4-way image classification set "dataset_augmented" from GitHub (fallendwn/vehicle-recognition-cv); label vocabulary: bus, car, motorcycle, truck.

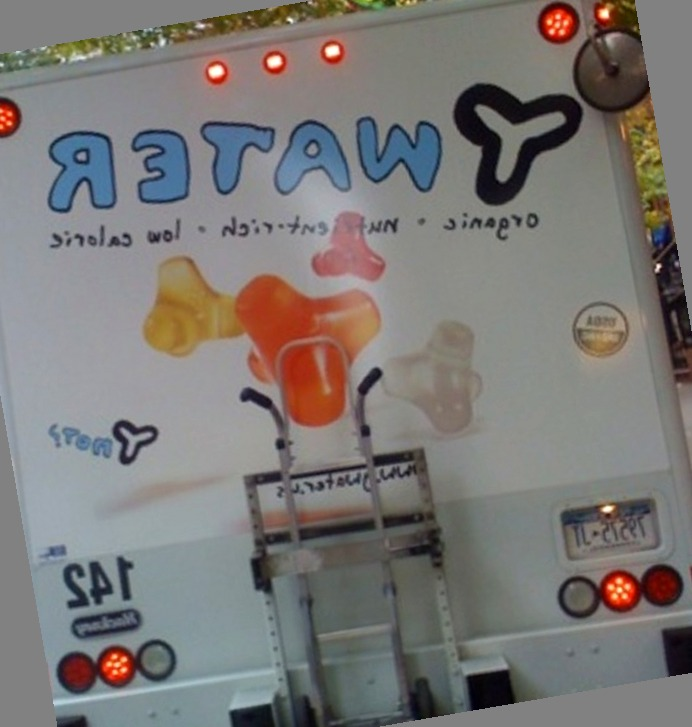
Label: truck

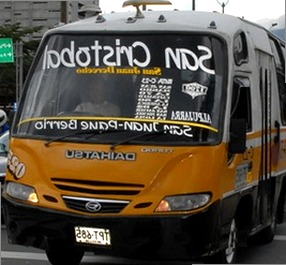
Label: bus

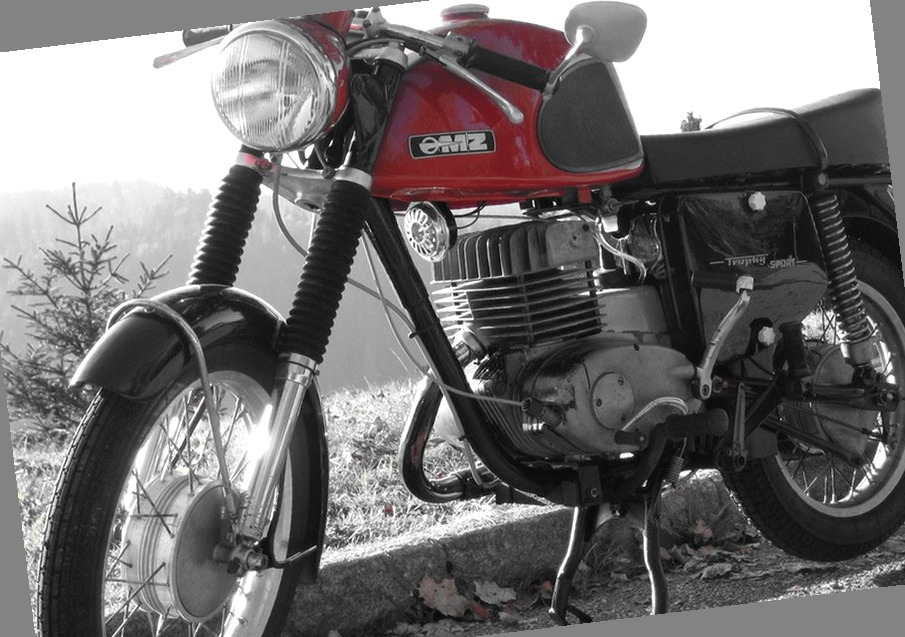
Label: motorcycle

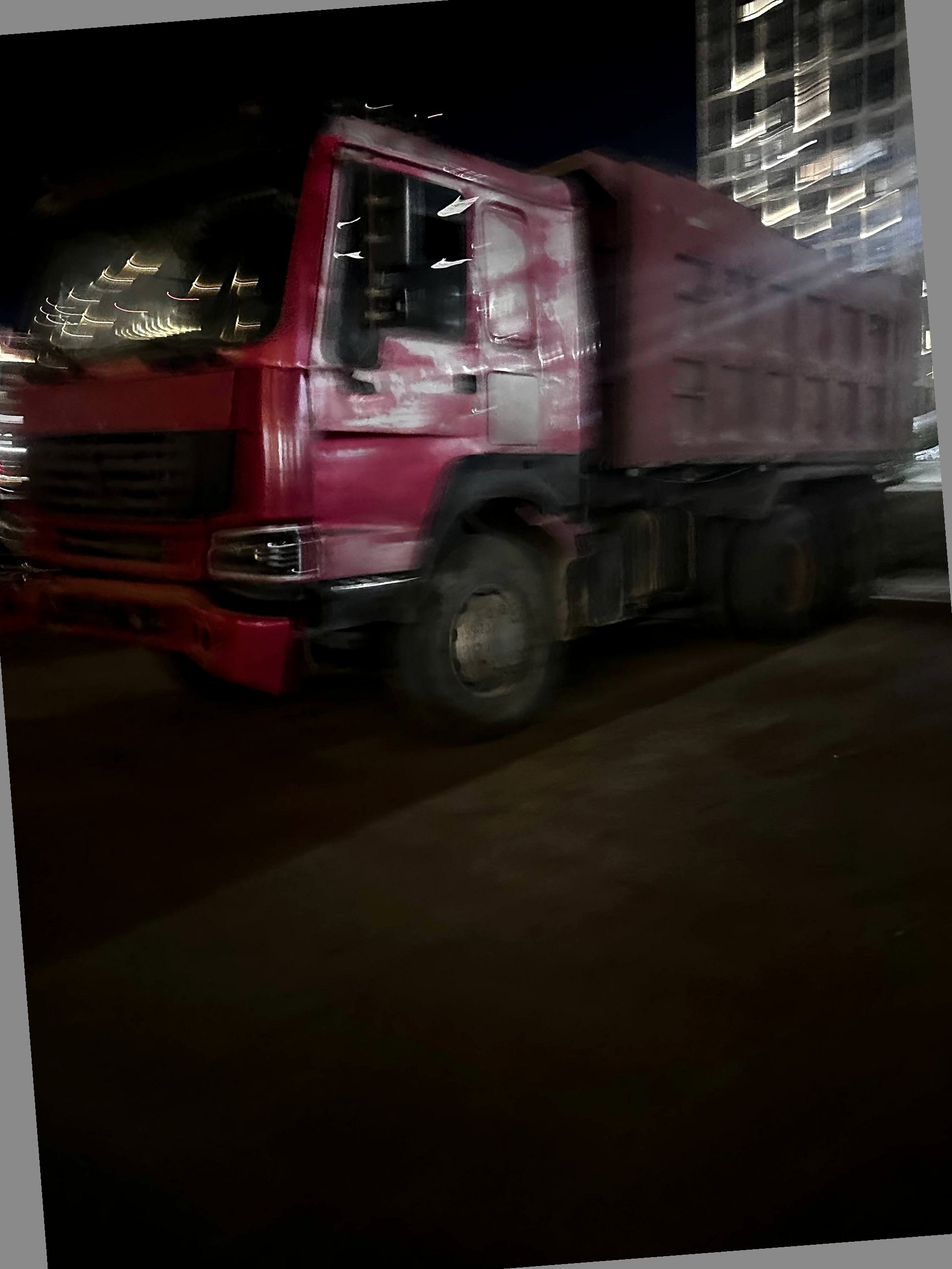
Label: truck

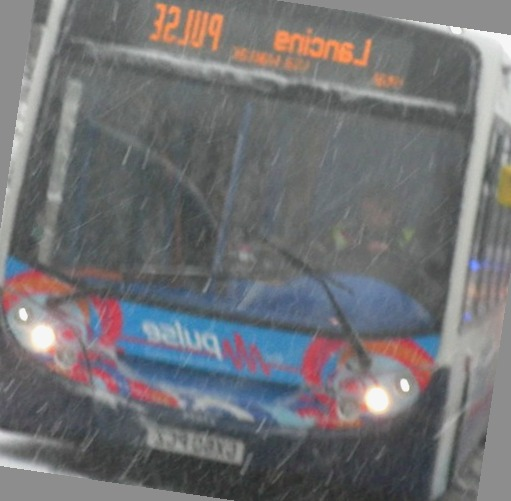
Label: bus
